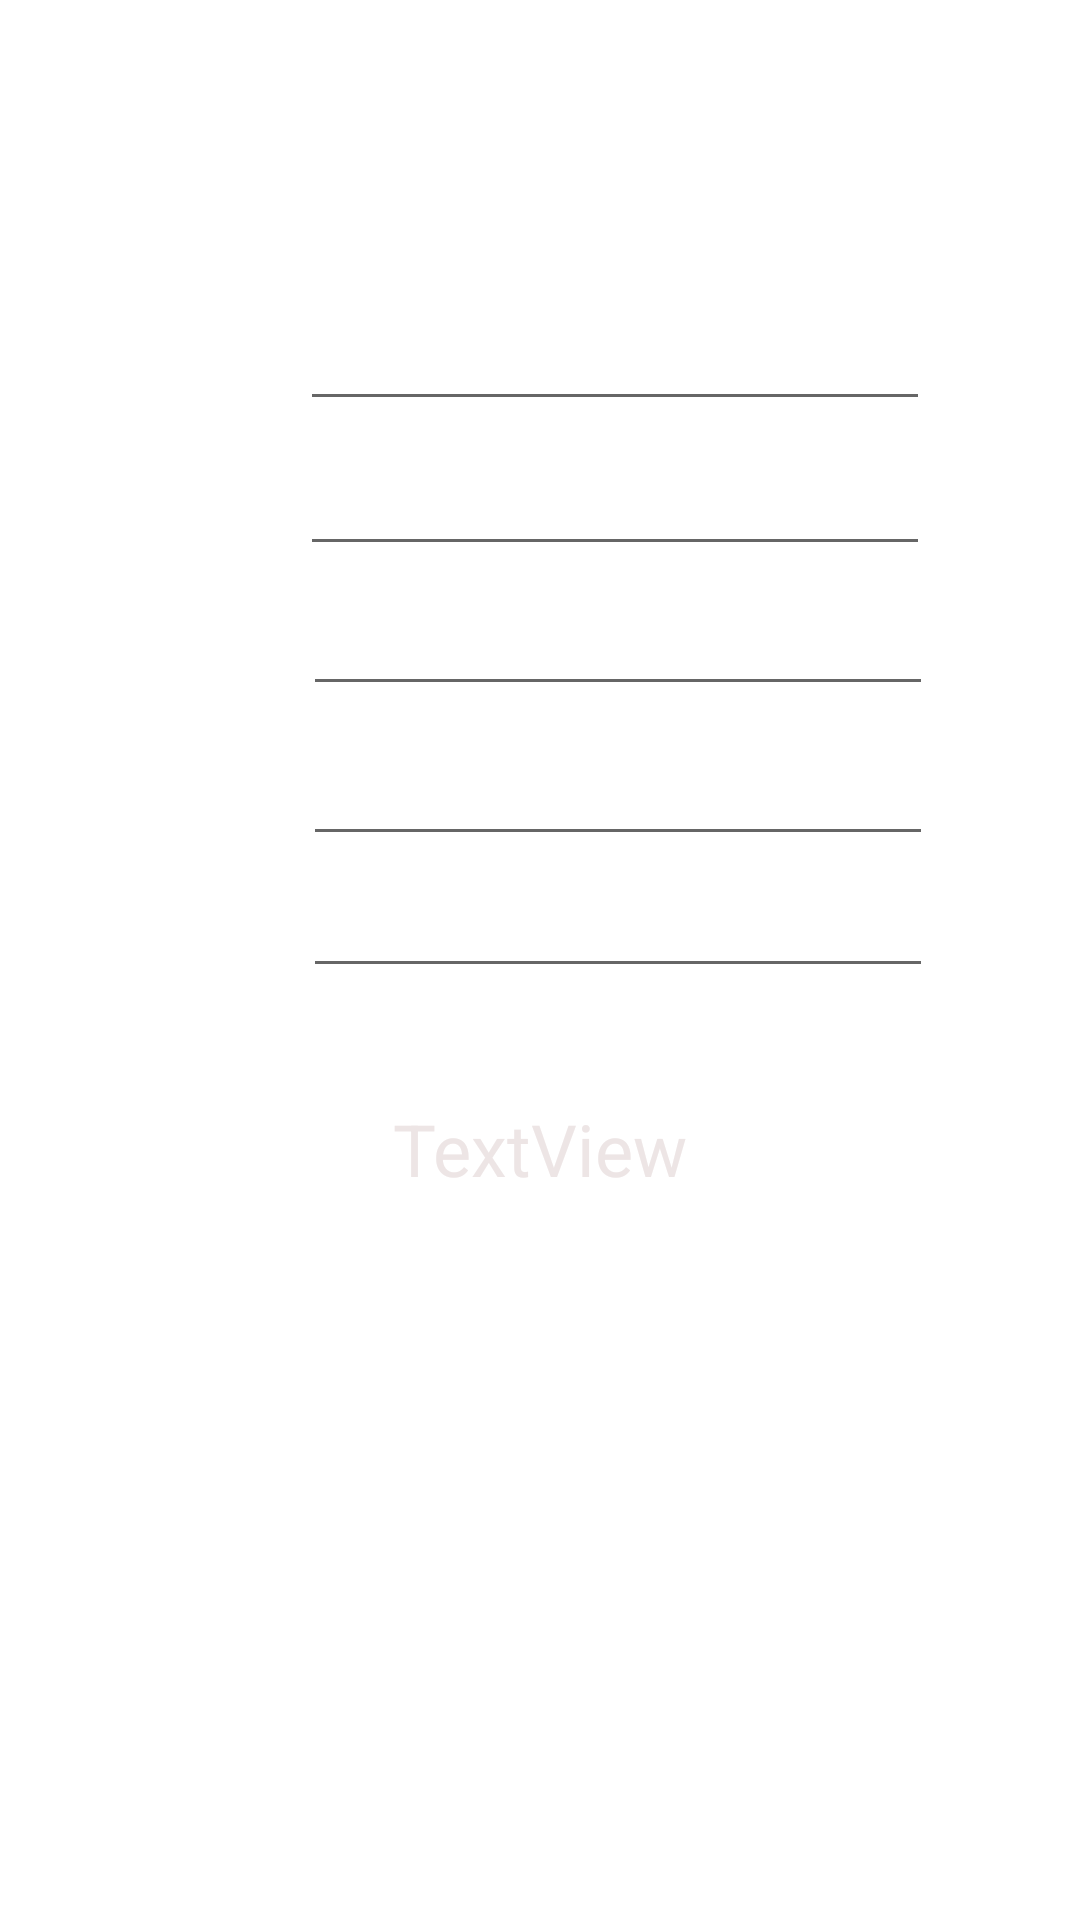

Android layout source for this screen:
<!-- AndroidManifest.xml: application theme Theme.Ejercicio1CM_ACS -->
<!-- res/layout/activity_main.xml -->
<?xml version="1.0" encoding="utf-8"?>
<androidx.constraintlayout.widget.ConstraintLayout xmlns:android="http://schemas.android.com/apk/res/android"
    xmlns:app="http://schemas.android.com/apk/res-auto"
    xmlns:tools="http://schemas.android.com/tools"
    android:layout_width="match_parent"
    android:layout_height="match_parent"
    android:background="@drawable/sea1"
    android:backgroundTint="#80070707"
    android:backgroundTintMode="src_over"
    tools:context=".MainActivity">


    <Button
        android:id="@+id/button"
        android:layout_width="wrap_content"
        android:layout_height="wrap_content"
        android:layout_marginStart="158dp"
        android:layout_marginTop="633dp"
        android:layout_marginEnd="159dp"
        android:layout_marginBottom="50dp"
        android:onClick="clickBotonContinuar"

        android:text="@string/BotonContinuar"
        android:textColor="#424242"
        app:layout_constraintBottom_toBottomOf="parent"
        app:layout_constraintEnd_toEndOf="parent"
        app:layout_constraintStart_toStartOf="parent"
        app:layout_constraintTop_toTopOf="parent"
        app:layout_constraintVertical_bias="1.0" />





    <TextView
        android:id="@+id/textView"
        android:layout_width="wrap_content"
        android:layout_height="wrap_content"
        android:layout_marginStart="48dp"
        android:layout_marginEnd="49dp"
        android:layout_marginBottom="7dp"
        android:text="@string/ApretarParaContinuar"
        android:textAlignment="center"
        android:textColor="#FFFFFF"
        android:textSize="20sp"
        app:layout_constraintBottom_toBottomOf="parent"
        app:layout_constraintEnd_toEndOf="parent"
        app:layout_constraintHorizontal_bias="0.494"
        app:layout_constraintStart_toStartOf="parent"
        app:layout_constraintTop_toTopOf="parent"
        app:layout_constraintVertical_bias="0.056" />

    <EditText
        android:id="@+id/etNombre"
        android:layout_width="wrap_content"
        android:layout_height="wrap_content"
        android:layout_marginStart="100dp"
        android:ems="10"
        android:hint="@string/tvNombre"
        android:inputType="textPersonName"
        android:minHeight="48dp"
        android:textColor="#FFFFFF"
        android:textColorHint="#80FFFFFF"
        app:layout_constraintBottom_toBottomOf="parent"
        app:layout_constraintEnd_toEndOf="parent"
        app:layout_constraintHorizontal_bias="0.0"
        app:layout_constraintStart_toStartOf="parent"
        app:layout_constraintTop_toTopOf="parent"
        app:layout_constraintVertical_bias="0.156" />

    <EditText
        android:id="@+id/etApellido"
        android:layout_width="wrap_content"
        android:layout_height="wrap_content"
        android:layout_marginStart="100dp"
        android:layout_marginEnd="101dp"
        android:layout_marginBottom="23dp"
        android:ems="10"
        android:hint="@string/tvApellido"
        android:inputType="textPersonName"
        android:minHeight="48dp"
        android:textColor="#FBF9F9"
        android:textColorHint="#80FFFFFF"
        app:layout_constraintBottom_toBottomOf="parent"
        app:layout_constraintEnd_toEndOf="parent"
        app:layout_constraintHorizontal_bias="0.0"
        app:layout_constraintStart_toStartOf="parent"
        app:layout_constraintTop_toTopOf="parent"
        app:layout_constraintVertical_bias="0.247" />


    <EditText
        android:id="@+id/etFecha"
        android:layout_width="wrap_content"
        android:layout_height="wrap_content"
        android:layout_marginStart="101dp"
        android:height="48dp"
        android:clickable="false"
        android:ems="10"
        android:focusable="false"
        android:hint="@string/tvFecha"
        android:inputType="date"
        android:minHeight="48dp"
        android:textColor="#FFFCFC"
        android:textColorHint="#80FFFFFF"
        app:layout_constraintBottom_toBottomOf="parent"
        app:layout_constraintEnd_toEndOf="parent"
        app:layout_constraintHorizontal_bias="0.0"
        app:layout_constraintStart_toStartOf="parent"
        app:layout_constraintTop_toTopOf="parent"
        app:layout_constraintVertical_bias="0.475" />

    <EditText
        android:id="@+id/etNumCuenta"
        android:layout_width="wrap_content"
        android:layout_height="wrap_content"
        android:layout_marginStart="101dp"
        android:layout_marginEnd="101dp"
        android:layout_marginBottom="28dp"
        android:height="48dp"
        android:ems="10"
        android:hint="@string/tvNumCuenta"
        android:inputType="number"
        android:maxLength="9"
        android:minHeight="48dp"
        android:textColor="#FFFFFF"
        android:textColorHint="#80FFFFFF"
        app:layout_constraintBottom_toBottomOf="parent"
        app:layout_constraintEnd_toEndOf="parent"
        app:layout_constraintHorizontal_bias="0.0"
        app:layout_constraintStart_toStartOf="parent"
        app:layout_constraintTop_toTopOf="parent"
        app:layout_constraintVertical_bias="0.332" />

    <EditText
        android:id="@+id/etCorreo"
        android:layout_width="wrap_content"
        android:layout_height="wrap_content"
        android:layout_marginStart="101dp"
        android:layout_marginBottom="41dp"
        android:ems="10"
        android:hint="@string/tvCorreo"
        android:inputType="textPersonName"
        android:minHeight="48dp"
        android:textColor="#FFF9F9"
        android:textColorHint="#80FFFFFF"
        app:layout_constraintBottom_toBottomOf="parent"
        app:layout_constraintEnd_toEndOf="parent"
        app:layout_constraintHorizontal_bias="0.0"
        app:layout_constraintStart_toStartOf="parent"
        app:layout_constraintTop_toTopOf="parent"
        app:layout_constraintVertical_bias="0.431" />

    <TextView
        android:id="@+id/tvfechaHoy"
        android:layout_width="203dp"
        android:layout_height="58dp"
        android:text="TextView"
        android:textAlignment="center"
        android:textColor="#EDE5E5"
        android:textSize="24sp"
        app:layout_constraintBottom_toBottomOf="parent"
        app:layout_constraintEnd_toEndOf="parent"
        app:layout_constraintHorizontal_bias="0.498"
        app:layout_constraintStart_toStartOf="parent"
        app:layout_constraintTop_toTopOf="parent"
        app:layout_constraintVertical_bias="0.63" />

</androidx.constraintlayout.widget.ConstraintLayout>
<!-- resources referenced by this layout -->
<resources>
  <string name="ApretarParaContinuar">Ingresa tus datos y se calculará tu edad y signo respecto al horóscopo chino</string>
  <string name="BotonContinuar">Continuar</string>
  <string name="tvApellido">Apellido</string>
  <string name="tvCorreo">Correo</string>
  <string name="tvFecha">Fecha de nacimiento</string>
  <string name="tvNombre">Nombre</string>
  <string name="tvNumCuenta">Numero de Cuenta</string>
  <style name="Theme.Ejercicio1CM_ACS" parent="Theme.MaterialComponents.DayNight.NoActionBar">
          
          <item name="colorPrimary">@color/orange2</item>
          <item name="colorPrimaryVariant">@color/orange1</item>
          <item name="colorOnPrimary">@color/white</item>
          
          <item name="colorSecondary">@color/teal_200</item>
          <item name="colorSecondaryVariant">@color/teal_700</item>
          <item name="colorOnSecondary">@color/black</item>
          
          <item name="android:statusBarColor" tools:targetApi="l">?attr/colorPrimaryVariant</item>
          
      </style>
  <color name="orange2">#D1A854</color>
  <color name="orange1">#D5850E</color>
  <color name="white">#FFFFFFFF</color>
  <color name="teal_200">#FF03DAC5</color>
  <color name="teal_700">#FF018786</color>
  <color name="black">#FF000000</color>
</resources>
